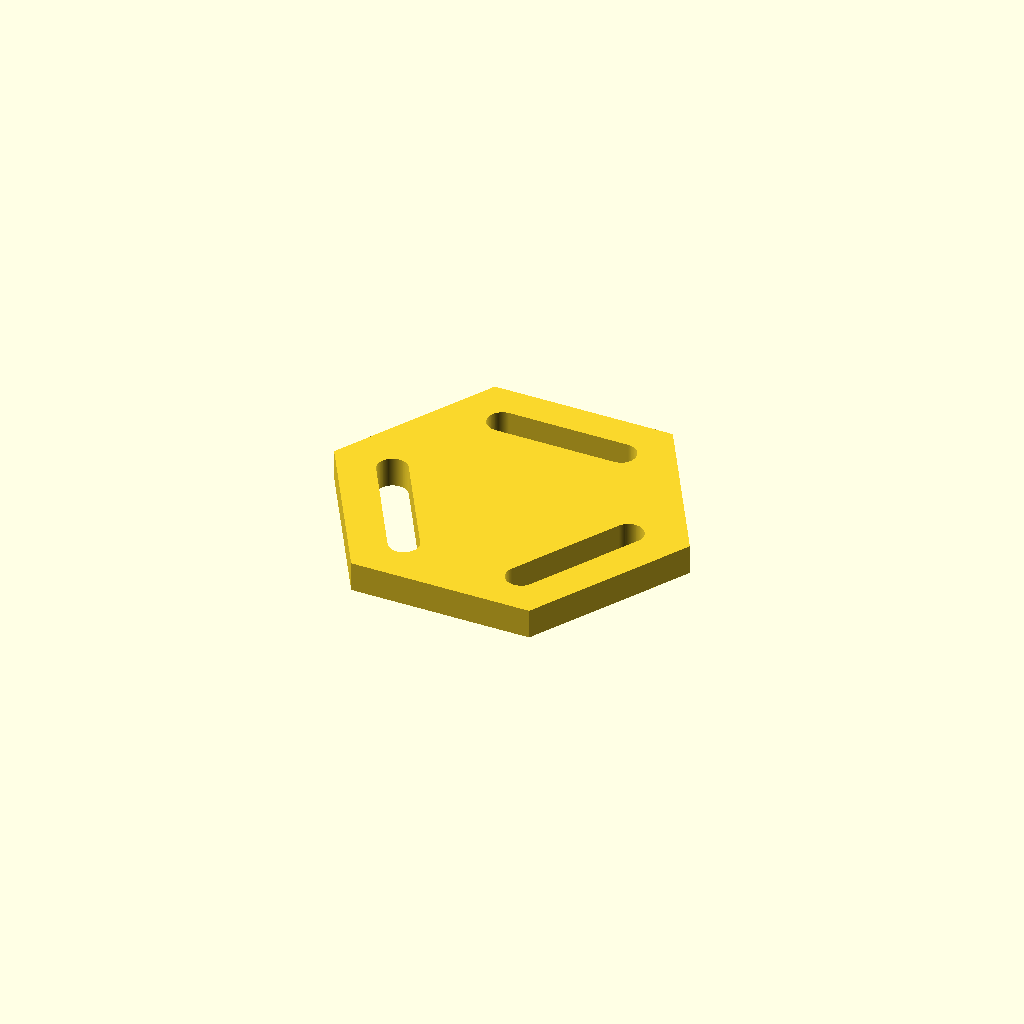
Cell 1 — every parameter at its default value.
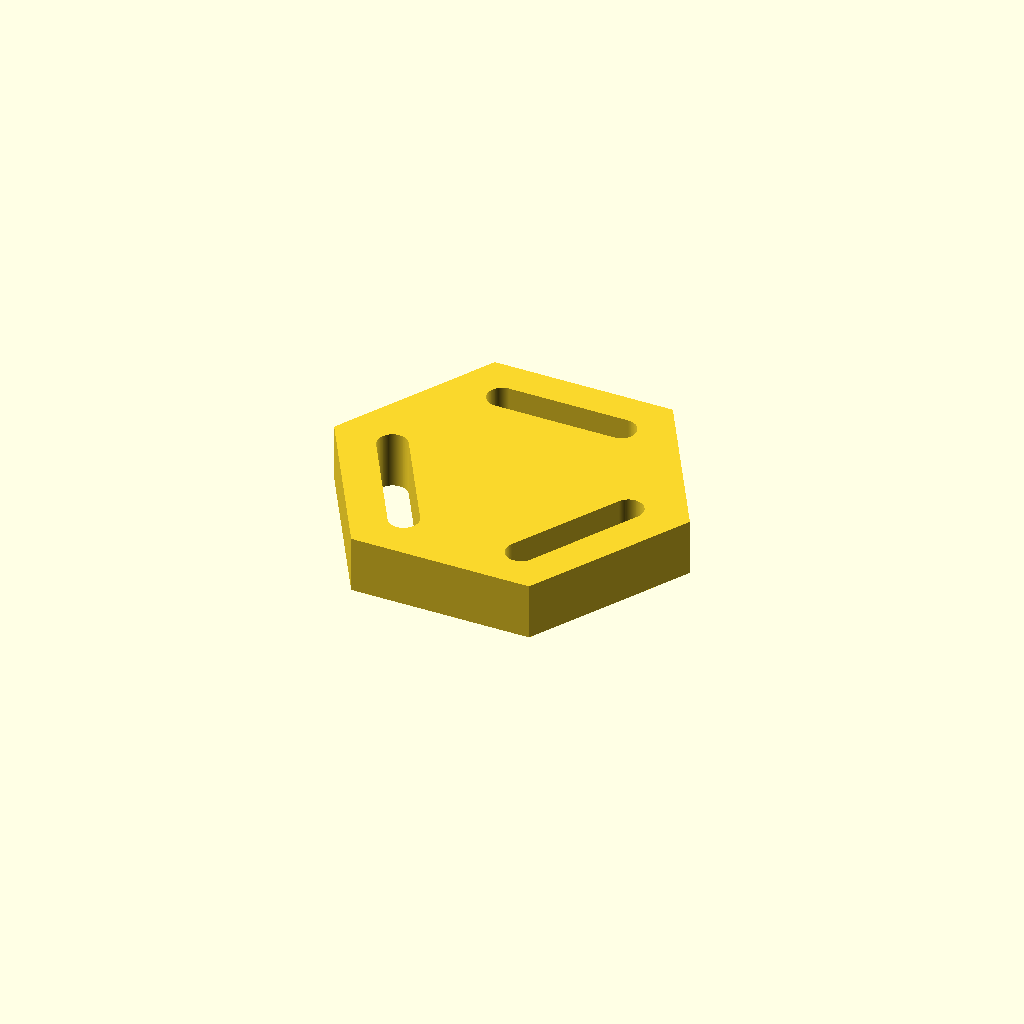
Cell 2: the same model with LayerHeight = 0.48.
All cells are drawn from one camera (rotation 55°, 0°, 25°, orthographic, colour scheme Cornfield), so only the parameter changes between them.
The OpenSCAD source (Garden/Tools/planterLifter.scad):
/*

*/

$fn=100;
NozzleWidth = 1.0;
LayerHeight = 0.24;
InitialLayerHeight = 0.4;
mmPerInch = 25.4;
wallCount = 2;

function InchTomm(inches = 1) = inches * mmPerInch;
function height2layers(mm = 1) = mm/LayerHeight;
function layers2Height(layers) = InitialLayerHeight + ((layers - 1) * LayerHeight);
function BaseHeight() = layers2Height(6);
function WallThickness(count) = count * NozzleWidth;

Build();

module Build(args) 
{
    Tool();
}

module Tool()
{
    radius = 30;
    xvalue = -10;
    slotWidth = 20;
    slotRadius = 2.5;
    WallThickness = WallThickness(9.5);
    echo( xymove=xymove(angle= 90, width = radius));

    linear_extrude(height = layers2Height(20))
    {    
    difference()
        {
            circle(r=radius, $fn=6);
            
            translate([0,18,0])      
            hull() 
            {
                translate([-slotWidth/2,0,0])
                circle(r=slotRadius);

                translate([slotWidth/2,0,0])    
                circle(r=slotRadius);
            }
            
            translate([-15,-9,0])      
            rotate([0, 0, -240]) 

            hull() 
            {
                translate([-slotWidth/2,0,0])
                circle(r=slotRadius);
                
                translate([slotWidth/2,0,0])    
                circle(r=slotRadius);
            }

            translate( [15,-9.5,0])
            rotate([0, 0, 60]) 
            hull() 
            {
                translate([-slotWidth/2,0,0])
                circle(r=slotRadius);
                
                translate([slotWidth/2,0,0])    
                circle(r=slotRadius);
            }        
        }
    }

    // zvalue = 8;
    // translate([0, 0, zvalue])
    // #square(size=[60, 1], center=true);
    // translate([0, 0, zvalue])
    // rotate([0, 0, 60])
    // #square(size=[100, 1], center=true);
    // translate([0, 0, zvalue])
    // rotate([0, 0, -60])
    // #square(size=[100, 1], center=true);    
    function foobar() = radius - bar() ;
    function bar() = (slotRadius * 2 + WallThickness) ;
    function xymove(angle, width) = [cos(angle) * (width - WallThickness), sin(angle) * (width - WallThickness), 0];
}
Customizer parameters (derived from the source; name, type, default, range or options):
NozzleWidth: number, default 1
LayerHeight: number, default 0.24
InitialLayerHeight: number, default 0.4
mmPerInch: number, default 25.4
wallCount: number, default 2
